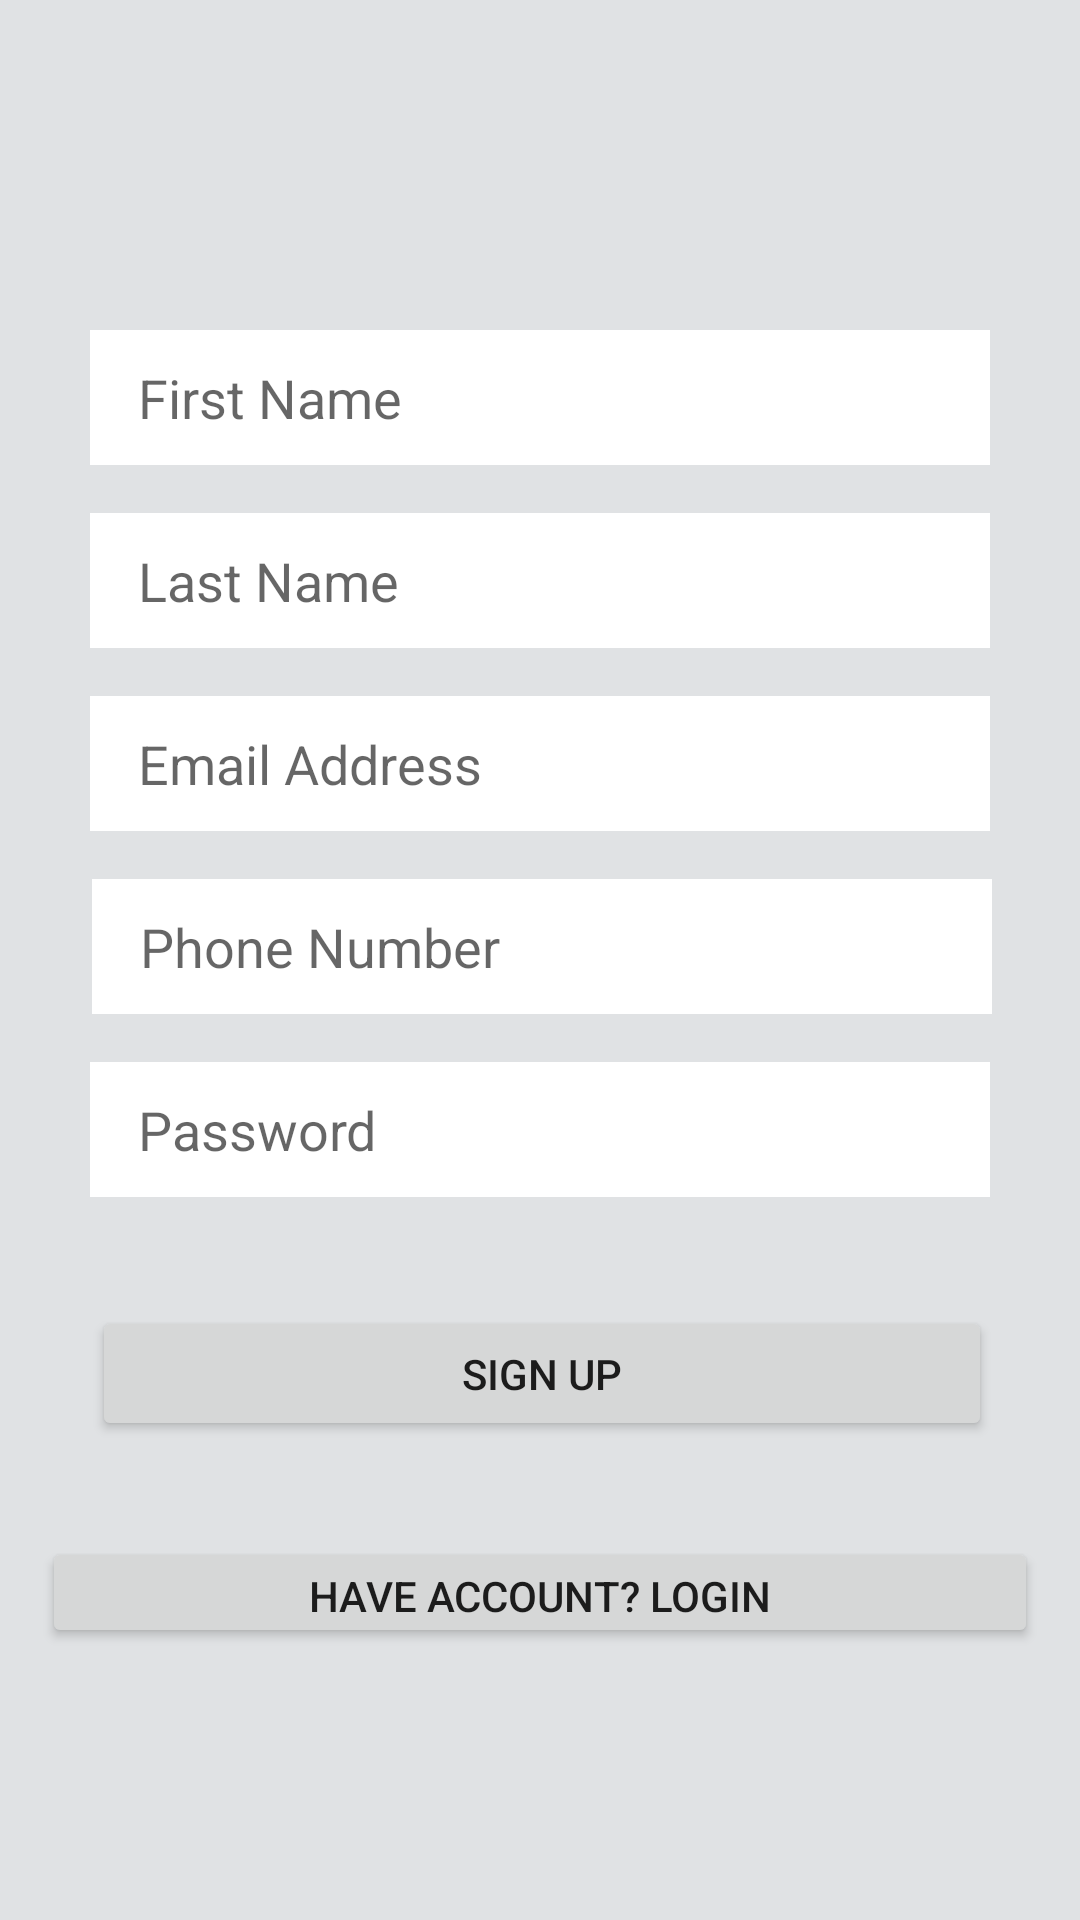

Reconstruct the res/layout file that produces this screen, plus the resources it refers to.
<!-- AndroidManifest.xml: application theme AppTheme -->
<!-- res/layout/activity_sign_up.xml -->
<?xml version="1.0" encoding="utf-8"?>
<androidx.constraintlayout.widget.ConstraintLayout xmlns:android="http://schemas.android.com/apk/res/android"
    xmlns:app="http://schemas.android.com/apk/res-auto"
    xmlns:tools="http://schemas.android.com/tools"
    android:layout_width="match_parent"
    android:layout_height="match_parent"
    android:background="@color/background"
    tools:context=".authentication.SignUpActivity">

    <EditText
        android:id="@+id/et_firstName"
        android:layout_width="300dp"
        android:layout_height="45dp"
        android:layout_marginTop="110dp"
        android:background="@color/white"
        android:ems="10"
        android:hint="First Name"
        android:inputType="textPersonName"
        android:paddingStart="16dp"
        android:paddingEnd="16dp"
        app:layout_constraintEnd_toEndOf="parent"
        app:layout_constraintStart_toStartOf="parent"
        app:layout_constraintTop_toTopOf="parent" />

    <EditText
        android:id="@+id/et_lastName"
        android:layout_width="300dp"
        android:layout_height="45dp"
        android:layout_marginTop="16dp"
        android:paddingStart="16dp"
        android:paddingEnd="16dp"
        android:background="@color/white"
        android:ems="10"
        android:inputType="textPersonName"
        android:hint="Last Name"
        app:layout_constraintEnd_toEndOf="parent"
        app:layout_constraintStart_toStartOf="parent"
        app:layout_constraintTop_toBottomOf="@+id/et_firstName" />

    <EditText
        android:id="@+id/et_email"
        android:layout_width="300dp"
        android:layout_height="45dp"
        android:layout_marginTop="16dp"
        android:background="@color/white"
        android:ems="10"
        android:paddingStart="16dp"
        android:paddingEnd="16dp"
        android:hint="Email Address"
        android:inputType="textEmailAddress"
        app:layout_constraintEnd_toEndOf="parent"
        app:layout_constraintStart_toStartOf="parent"
        app:layout_constraintTop_toBottomOf="@+id/et_lastName" />

    <EditText
        android:id="@+id/et_phone"
        android:layout_width="300dp"
        android:layout_height="45dp"
        android:layout_marginTop="16dp"
        android:ems="10"
        android:hint="Phone Number"
        android:paddingStart="16dp"
        android:paddingEnd="16dp"
        android:background="@color/white"
        android:inputType="phone"
        app:layout_constraintEnd_toEndOf="parent"
        app:layout_constraintHorizontal_bias="0.509"
        app:layout_constraintStart_toStartOf="parent"
        app:layout_constraintTop_toBottomOf="@+id/et_email" />

    <EditText
        android:id="@+id/et_password"
        android:layout_width="300dp"
        android:layout_height="45dp"
        android:layout_marginTop="16dp"
        android:paddingStart="16dp"
        android:paddingEnd="16dp"
        android:ems="10"
        android:inputType="textPassword"
        android:background="@color/white"
        android:hint="Password"
        app:layout_constraintEnd_toEndOf="parent"
        app:layout_constraintStart_toStartOf="parent"
        app:layout_constraintTop_toBottomOf="@+id/et_phone" />

    <Button
        android:id="@+id/btn_signUp"
        android:layout_width="300dp"
        android:layout_height="45dp"
        android:layout_marginTop="32dp"
        android:text="Sign up"
        app:layout_constraintBottom_toBottomOf="parent"
        app:layout_constraintEnd_toEndOf="parent"
        app:layout_constraintHorizontal_bias="0.513"
        app:layout_constraintStart_toStartOf="parent"
        app:layout_constraintTop_toBottomOf="@+id/et_password"
        app:layout_constraintVertical_bias="0.026" />

    <Button
        android:id="@+id/btn_loginPage"
        android:layout_width="332dp"
        android:layout_height="37dp"
        android:layout_marginTop="32dp"
        android:text="Have account? Login"
        app:layout_constraintEnd_toEndOf="parent"
        app:layout_constraintStart_toStartOf="parent"
        app:layout_constraintTop_toBottomOf="@+id/btn_signUp" />

</androidx.constraintlayout.widget.ConstraintLayout>
<!-- resources referenced by this layout -->
<resources>
  <color name="background">#E0E2E4</color>
  <color name="white">#ffffff</color>
  <style name="AppTheme" parent="Theme.AppCompat.Light.DarkActionBar">
          
          <item name="colorPrimary">@color/colorPrimary</item>
          <item name="colorPrimaryDark">@color/colorPrimaryDark</item>
          <item name="colorAccent">@color/colorAccent</item>
      </style>
  <color name="colorPrimary">#6200EE</color>
  <color name="colorPrimaryDark">#3700B3</color>
  <color name="colorAccent">#03DAC5</color>
</resources>
